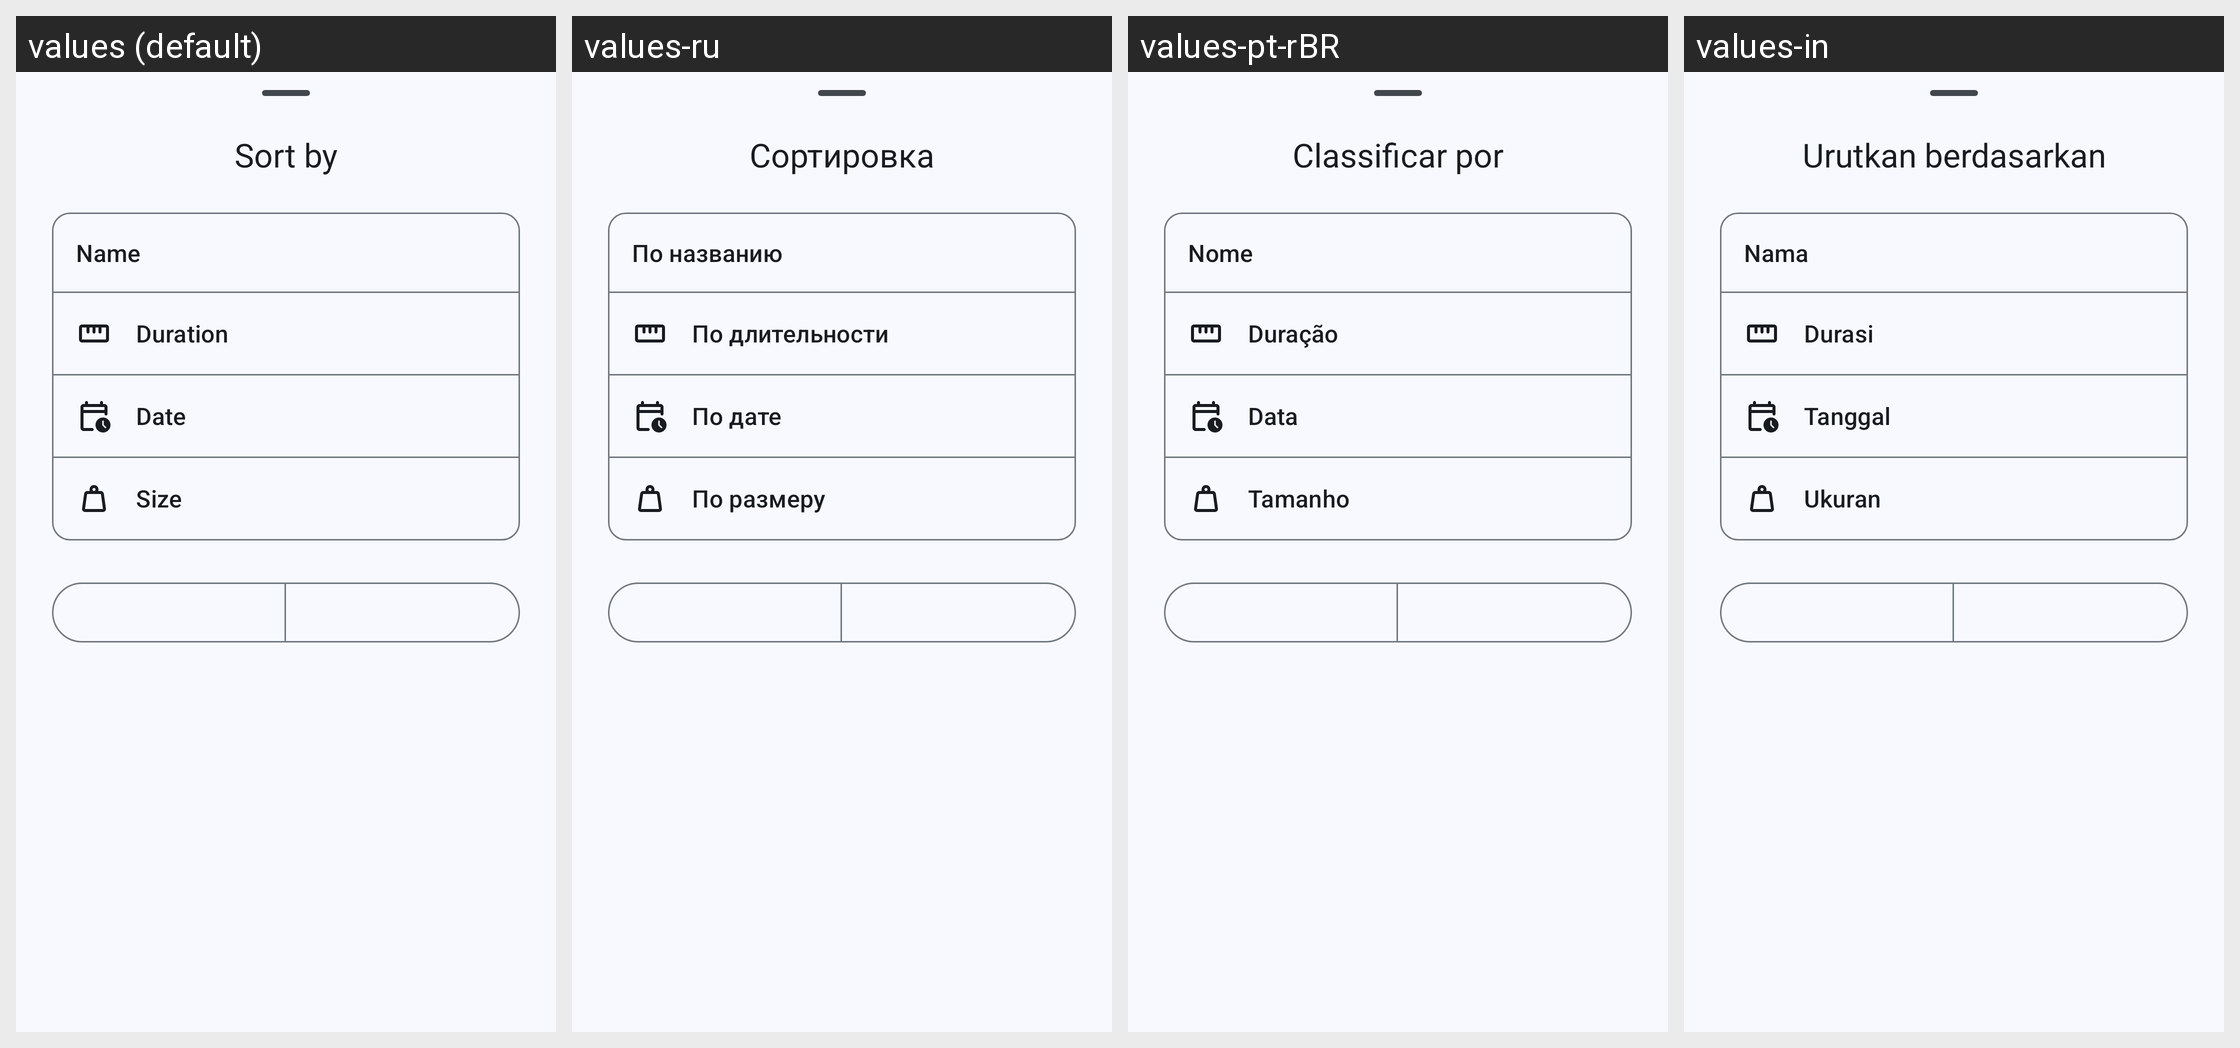

Locale-by-locale string values for the Android screen shown in this grid:
Android screen res/layout/bottom_sheet_sorting_video.xml rendered under 4 locales, left to right: values (default), values-ru, values-pt-rBR, values-in. Device: Nexus 5 (rendered at 1080×1920; each locale shown at half size, 540×960, under a caption strip naming it); theme Theme.ProjectX.
Other locales in the repository, not shown: values-en-rGB, values-zh-rCN.
Strings drawn on this screen, with the default value and each locale's value (text and hints the layout hard-codes, and strings that could not be matched under every locale, appear in the picture but are not listed):

menu_sort
  values: Sort by
  values-ru: Сортировка
  values-pt-rBR: Classificar por
  values-in: Urutkan berdasarkan

sort_by_criteria_name
  values: Name
  values-ru: По названию
  values-pt-rBR: Nome
  values-in: Nama

sort_by_criteria_duration
  values: Duration
  values-ru: По длительности
  values-pt-rBR: Duração
  values-in: Durasi

sort_by_criteria_date
  values: Date
  values-ru: По дате
  values-pt-rBR: Data
  values-in: Tanggal

sort_by_criteria_size
  values: Size
  values-ru: По размеру
  values-pt-rBR: Tamanho
  values-in: Ukuran
